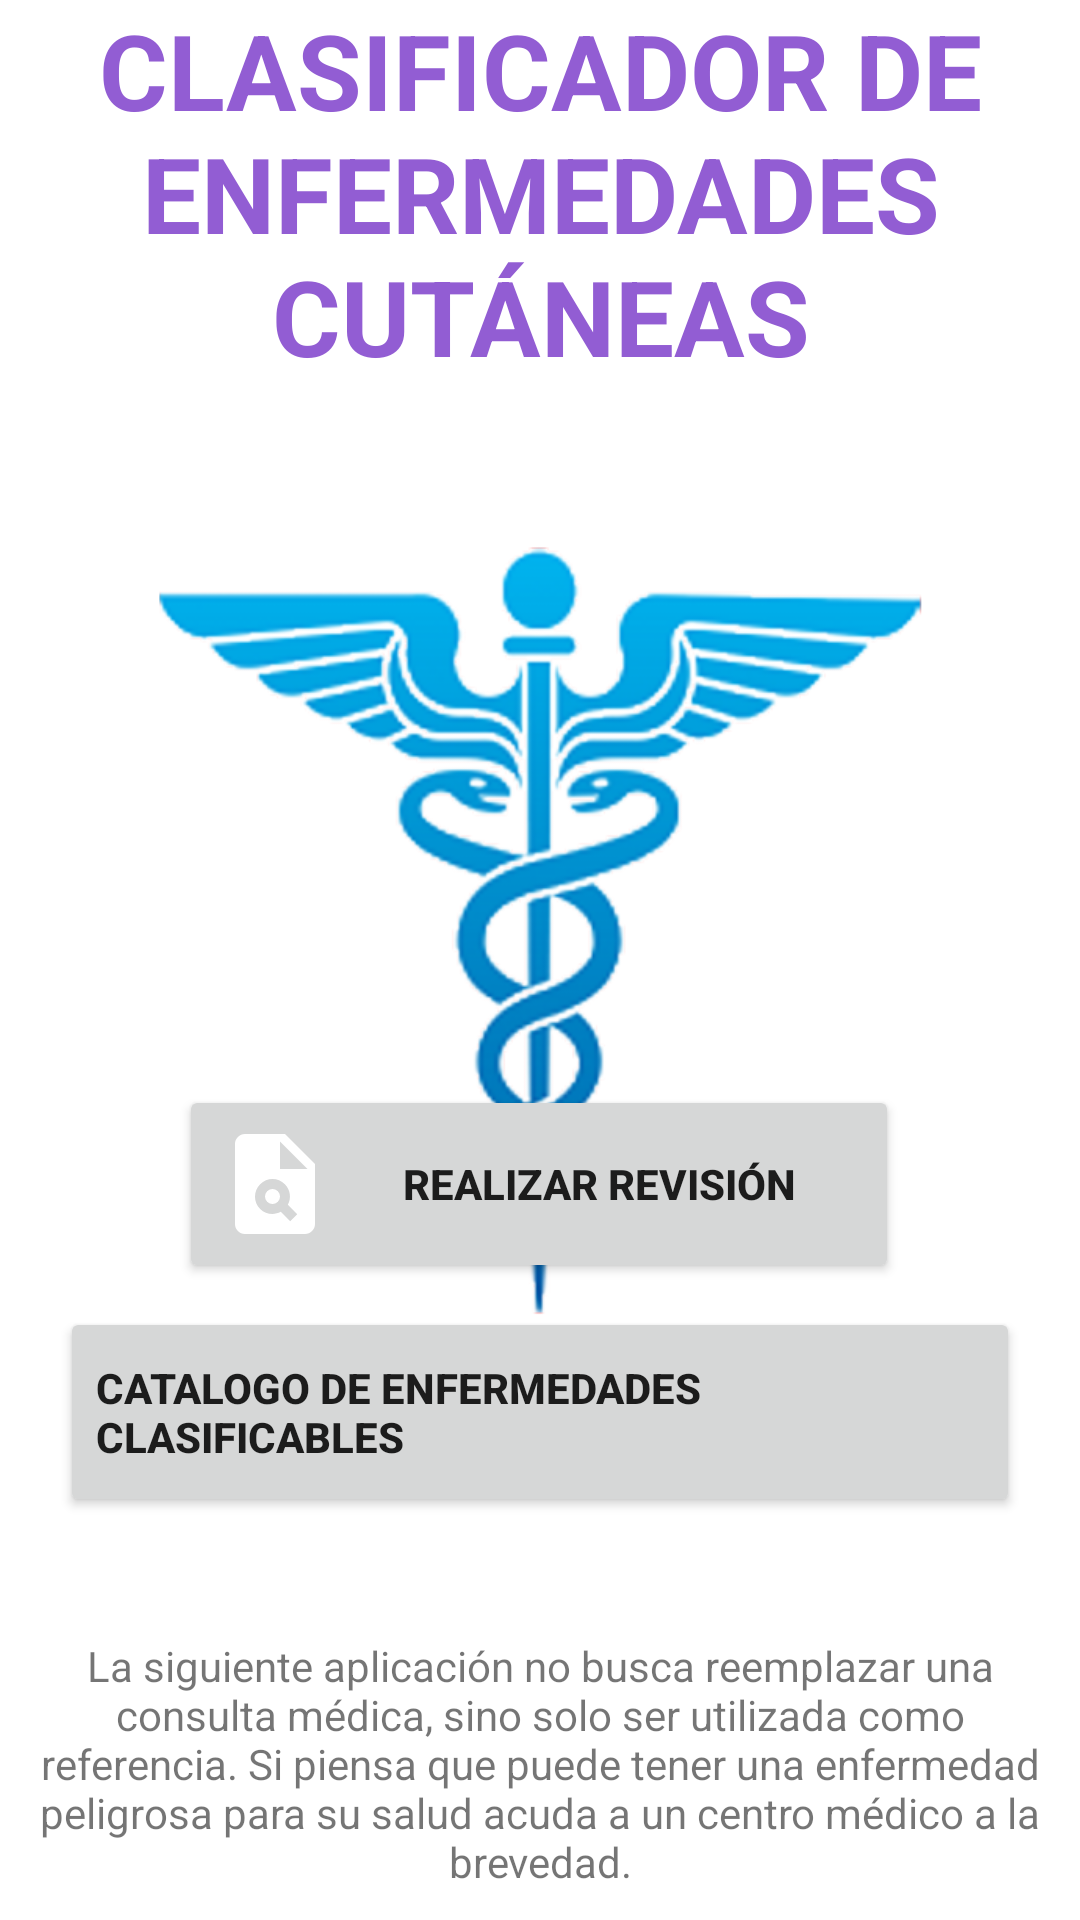

Android layout source for this screen:
<!-- AndroidManifest.xml: application theme Theme.ClasifEnfermedades -->
<!-- res/layout/activity_main.xml -->
<?xml version="1.0" encoding="utf-8"?>
<RelativeLayout xmlns:android="http://schemas.android.com/apk/res/android"
    xmlns:app="http://schemas.android.com/apk/res-auto"
    xmlns:tools="http://schemas.android.com/tools"
    android:layout_width="match_parent"
    android:layout_height="match_parent"
    tools:context=".Activities.MainActivity">

    <TextView
        android:id="@+id/textView"
        android:layout_alignParentTop="true"
        android:layout_width="wrap_content"
        android:layout_height="wrap_content"
        android:layout_marginBottom="40dp"
        android:gravity="center"
        android:text="@string/app_name"
        android:textAllCaps="true"
        android:textColor="@color/title"
        android:textSize="35dp"
        android:textStyle="bold"></TextView>

    <ImageView
        android:id="@+id/imageView2"
        android:layout_width="267dp"
        android:layout_height="282dp"
        android:layout_below="@+id/textView"
        android:layout_centerHorizontal="true"
        android:layout_marginBottom="100dp"
        android:src="@drawable/caduceo" />

    <androidx.constraintlayout.widget.ConstraintLayout
        android:layout_width="wrap_content"
        android:layout_height="wrap_content"
        android:layout_above="@id/disc"
        android:layout_marginBottom="40dp"
        android:layout_centerHorizontal="true">

        <Button
            android:id="@+id/btn_menu_check"
            android:layout_width="240dp"
            android:layout_height="66dp"
            android:layout_marginBottom="8dp"
            android:drawableLeft="@drawable/baseline_plagiarism_40"
            android:text="@string/btn_menu_check"
            android:textStyle="bold"
            app:layout_constraintBottom_toTopOf="@+id/btn_menu_cat"
            app:layout_constraintEnd_toEndOf="parent"
            app:layout_constraintHorizontal_bias="0.495"
            app:layout_constraintStart_toStartOf="parent" />

        <Button
            android:id="@+id/btn_menu_cat"
            android:layout_width="320dp"
            android:layout_height="70dp"
            android:drawableLeft="@drawable/baseline_list_alt_40"
            android:text="@string/btn_menu_cat"
            android:textAlignment="textStart"
            android:textStyle="bold"
            app:layout_constraintBottom_toBottomOf="parent"
            app:layout_constraintEnd_toEndOf="parent"
            app:layout_constraintHorizontal_bias="0.0"
            app:layout_constraintStart_toStartOf="parent" />

        <Button
            android:id="@+id/btn_menu_about"
            android:layout_width="205dp"
            android:layout_height="66dp"
            android:layout_marginBottom="52dp"
            android:text="@string/btn_menu_about"
            android:visibility="gone"
            app:layout_constraintBottom_toBottomOf="parent"
            app:layout_constraintEnd_toEndOf="parent"
            app:layout_constraintStart_toStartOf="parent" />

    </androidx.constraintlayout.widget.ConstraintLayout>

    <TextView
        android:id="@+id/disc"
        android:layout_width="281dp"
        android:layout_height="wrap_content"
        android:layout_alignParentStart="true"
        android:layout_alignParentEnd="true"
        android:layout_alignParentBottom="true"
        android:layout_marginStart="10dp"
        android:layout_marginEnd="10dp"
        android:layout_marginBottom="10dp"
        android:gravity="center_horizontal"
        android:text="@string/disclaimer" />


</RelativeLayout>
<!-- resources referenced by this layout -->
<resources>
  <color name="title">#925DD3</color>
  <!-- drawable baseline_plagiarism_40 (drawable) -->
  <vector android:height="40dp" android:tint="#FFFFFF"
      android:viewportHeight="24" android:viewportWidth="24"
      android:width="40dp" xmlns:android="http://schemas.android.com/apk/res/android">
      <path android:fillColor="@android:color/white" android:pathData="M14,2H6C4.9,2 4,2.9 4,4v16c0,1.1 0.89,2 1.99,2H18c1.1,0 2,-0.9 2,-2V8L14,2zM15.04,19.45l-1.88,-1.88c-1.33,0.71 -3.01,0.53 -4.13,-0.59c-1.37,-1.37 -1.37,-3.58 0,-4.95c1.37,-1.37 3.58,-1.37 4.95,0c1.12,1.12 1.31,2.8 0.59,4.13l1.88,1.88L15.04,19.45zM13,9V3.5L18.5,9H13z"/>
      <path android:fillColor="@android:color/white" android:pathData="M11.5,14.5m-1.5,0a1.5,1.5 0,1 1,3 0a1.5,1.5 0,1 1,-3 0"/>
  </vector>
  <!-- drawable caduceo: png bitmap (drawable, 105210 bytes) -->
  <string name="app_name">Clasificador de Enfermedades Cutáneas</string>
  <string name="btn_menu_about">Acerca de</string>
  <string name="btn_menu_cat">Catalogo de enfermedades clasificables</string>
  <string name="btn_menu_check">Realizar revisión</string>
  <string name="disclaimer">La siguiente aplicación no busca reemplazar una consulta médica, sino solo ser utilizada como referencia. Si piensa que puede tener una enfermedad peligrosa para su salud acuda a un centro médico a la brevedad.</string>
  <style name="Theme.ClasifEnfermedades" parent="Theme.MaterialComponents.DayNight.DarkActionBar">
          
          <item name="colorPrimary">#5C5AAA</item>
          <item name="colorPrimaryVariant">@color/purple_700</item>
          <item name="colorOnPrimary">@color/white</item>
          
          <item name="colorSecondary">@color/teal_200</item>
          <item name="colorSecondaryVariant">@color/teal_700</item>
          <item name="colorOnSecondary">@color/black</item>
          
          <item name="android:statusBarColor">?attr/colorPrimaryVariant</item>
          
      </style>
  <color name="purple_700">#FF3700B3</color>
  <color name="white">#FFFFFFFF</color>
  <color name="teal_200">#FF03DAC5</color>
  <color name="teal_700">#FF018786</color>
  <color name="black">#FF000000</color>
</resources>
